Run: headless pygame with SDL's dummy video driver; simulated clock (each Clock.tick advances the game by its frame time, no real sleeping); random seed 0; keys injected as events and as key.get_pressed() state; mouse plan: one left click at the window centre at the start of phase 2, then a move to the lower-right quarter at the start of phase 3.
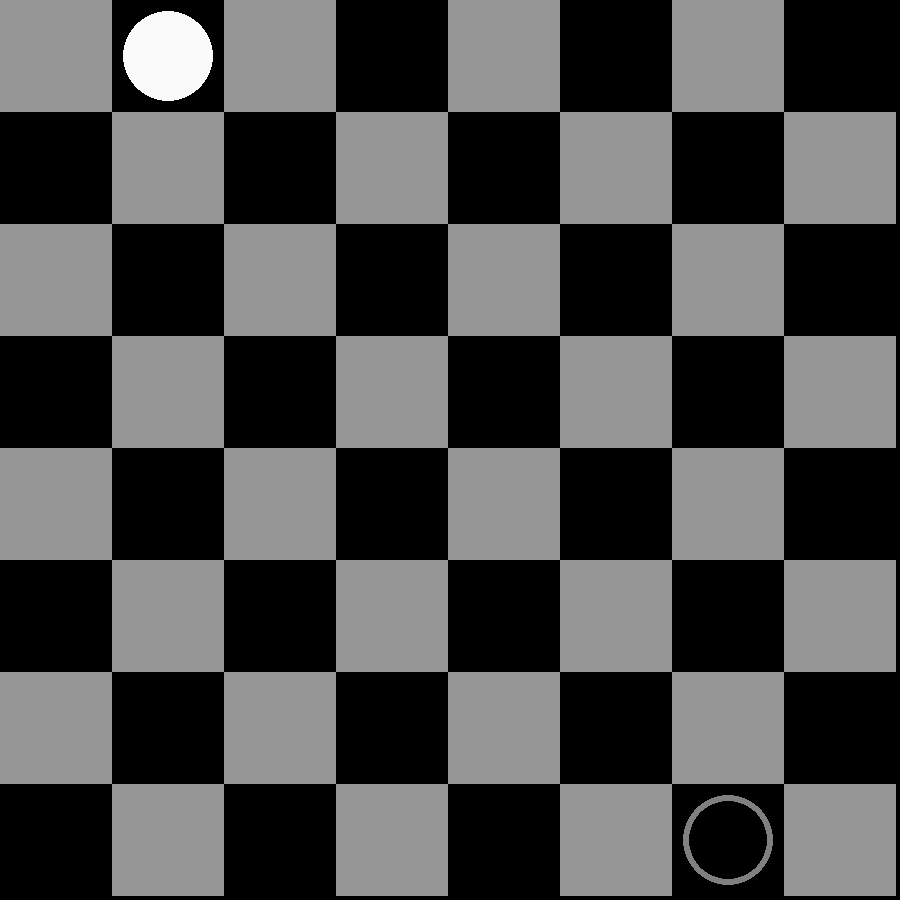
Frame 1 of 4 · flips 1–60 · no input
Frame 2 of 4 · flips 61–180 · clicked the window centre · tapped SPACE, RETURN · held RIGHT (→), D · screen unchanged from frame 1, image omitted
Frame 3 of 4 · flips 181–300 · moved the mouse to the lower-right quarter · held DOWN (↓), S · screen unchanged from frame 2, image omitted
Frame 4 of 4 · flips 301–420 · held LEFT (←), A, UP (↑), W · screen unchanged from frame 3, image omitted

The pygame program that drew these frames:

import pygame


class damsteen:
    radius = 0
    rand = 0

    def __init__(self, positie_x, positie_y, team):
        self.positie = [positie_y, positie_x]
        if team == 'wit' or team == 'Wit':
            self.team = True
        else:
            self.team = False
        self.king = False

    def promoveren(self):
        self.king = True

    def draw(self, scherm, plaats_vakje):
        zwart = (0, 0, 0)
        zwart_rand = (128, 128, 128)
        wit_stuk = (250, 250, 250)

        if self.team:
            pygame.draw.circle(scherm, wit_stuk, plaats_vakje, self.radius)
        else:
            pygame.draw.circle(scherm, zwart, plaats_vakje, self.radius)
            pygame.draw.circle(scherm, zwart_rand, plaats_vakje, self.radius, self.rand)


def setup():
    totaalbord = []
    for row in range(8):
        totaalbord.append([0]*8)
    return totaalbord


board = setup()



def stukken(spelbord):
    w1 = damsteen(0, 1, 'wit')
    z1 = damsteen(7, 6, 'zwart')

    lst = [w1, z1]
    posities = []

    for i in lst:
        posities.append(i.positie)

    for i in range(0, len(posities)):
        if lst[i].team:
            spelbord[int(posities[i][1])][int(posities[i][0])] = lst[i]
        else:
            spelbord[int(posities[i][1])][int(posities[i][0])] = lst[i]



def draw_board(board, scherm, lengte_vakje, hoogte_vakje):
    zwart = (0, 0, 0)
    wit_achtergrond = (150, 150, 150)

    for i in range(0, 8):
        for j in range(0, 8):
            if (i + j) % 2 == 0:
                kleur_van_vakje = wit_achtergrond
            else:
                kleur_van_vakje = zwart

            vakje = pygame.draw.rect(scherm, kleur_van_vakje, [lengte_vakje * j, hoogte_vakje * i, lengte_vakje, hoogte_vakje])
            stuk = board[i][j]
            if stuk != 0:
                stuk.draw(scherm, vakje.center)


def checkIfFriendly(board, beurt, x, y):
    if board[y][x] == 0:
        return False
    elif board[y][x].team == beurt:
        return True
    else:
        return False


def damZetten(board, stuk, y, x):
    positie = stuk.positie
    if stuk.team:
        if positie[0] + 1 == y:
            if positie[1] + 1 == x or positie[1] - 1 == x:
                return True
    else:
        if positie[0] - 1 == y:
            if positie[1] + 1 == x or positie[1] - 1 == x:
                return True
    return False


def damPakken(board, stuk, x, y):
    all_moves = []
    team = stuk.team

    if board[y + 1][x - 1] == 0:
        pass
    elif board[y + 1][x - 1].team != team and board[y + 2][x - 2] == 0:
        all_moves.append([y + 2, x - 2])



def inner_loop():
    pygame.init()
    stukken(board)
    afmetingen = [900, 900]
    breedte = afmetingen[0] // 8
    hoogte = afmetingen[1] // 8
    scherm = pygame.display.set_mode(afmetingen)

    pygame.display.set_caption("Checkers")

    clock = pygame.time.Clock()

    damsteen.radius = afmetingen[0] // 20
    damsteen.rand = afmetingen[1] // 150

    beurt = True

    game_over = 0
    while game_over == 0:
        for event in pygame.event.get():
            mouse_pos = pygame.mouse.get_pos()
            mouse_matrix_pos = mouse_pos[0] // breedte, mouse_pos[1] // hoogte

            clock = pygame.time.Clock()

            if event.type == pygame.QUIT:
                game_over = True

            if event.type == pygame.MOUSEBUTTONDOWN:
                print('hoi')
                pos = pygame.mouse.get_pos()

                while True:
                    old_x = pos[0] // breedte
                    old_y = pos[1] // hoogte
                    event = pygame.event.wait()
                    if event.type == pygame.QUIT:
                        break

                    if event.type == pygame.MOUSEBUTTONUP:
                        new_pos = pygame.mouse.get_pos()
                        new_x = new_pos[0] // breedte
                        new_y = new_pos[1] // hoogte
                        friendly = checkIfFriendly(board, beurt, old_x, old_y)

                        if friendly:
                            if damZetten(board, board[old_y][old_x], new_x, new_y):
                                print('jep')
                                board[old_y][old_x].begin_x = new_x
                                board[old_y][old_x].begin_y = new_y

                                board[new_y][new_x], board[old_y][old_x] = board[old_y][old_x], 0

                                break


        clock.tick(10)
        draw_board(board, scherm, breedte, hoogte)

    # Update screen with what we drew
        pygame.display.flip()



inner_loop()
